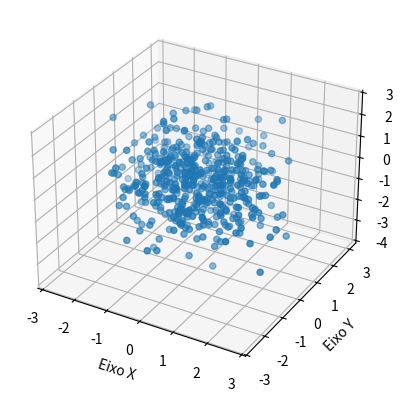

Recreate this plot in Python.
import matplotlib.pyplot as plt
from mpl_toolkits.mplot3d import Axes3D
import numpy as np

fig = plt.figure()
ax = fig.add_subplot(111, projection="3d")

# Dados

x = np.random.normal(size=500)
y = np.random.normal(size=500)
z = np.random.normal(size=500)

# Gráfico de dispersão 3 D
ax.scatter(x, y, z)

# Difinição dos rótulos dos eixos
ax.set_xlabel("Eixo X")
ax.set_ylabel("Eixo Y")
ax.set_zlabel("Eixo Z")

plt.show()
